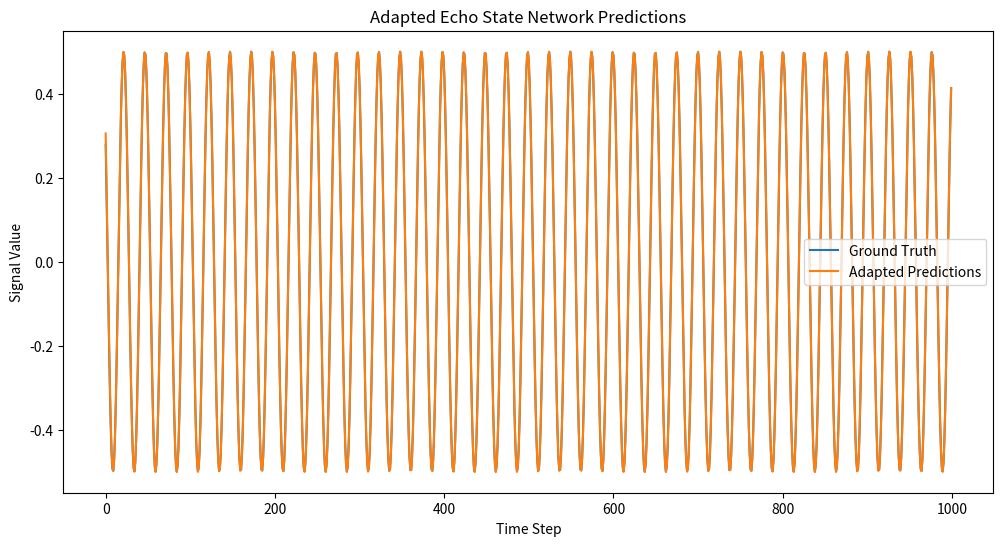

The script that saved this image:
import numpy as np
import matplotlib.pyplot as plt

from numpy import linalg

class EchoStateNetworkAdapted:
    def __init__(self, data, nr_reservoir, spectral_radius, input_scaling, reg_coefficient, seed=42):
        """
        Initialize the Echo State Network (ESN) with given parameters.
        """
        self.nr_reservoir = nr_reservoir
        self.spectral_radius = spectral_radius
        self.input_scaling = input_scaling
        self.reg_coefficient = reg_coefficient
        self.data = data
        self.Nu = 1

        np.random.seed(seed)
        self.Win = np.random.uniform(-1, 1, (nr_reservoir, self.Nu + 1)) * 0.2
        self.W = np.random.uniform(-1, 1, (nr_reservoir, nr_reservoir))
        rhoW = max(abs(linalg.eig(self.W)[0]))
        self.W *= spectral_radius / rhoW

    def train(self, first_steps=1000):
        """
        Train the Echo State Network (ESN).
        """
        X = np.zeros((1 + self.Nu + self.nr_reservoir, len(data) - first_steps))
        Yt = data[None, first_steps:]

        self.states = np.zeros((self.nr_reservoir, 1))
        for t in range(len(data)):
            u = data[t]
            self.states = np.tanh(np.dot(self.Win, np.vstack((1, u))) + np.dot(self.W, self.states))
            if t >= first_steps:
                X[:, t - first_steps] = np.vstack((1, u, self.states))[:, 0]

        self.Wout = linalg.solve(np.dot(X, X.T) + self.reg_coefficient * np.eye(1 + self.Nu + self.nr_reservoir), np.dot(X, Yt.T)).T

    def predict(self, test_data):
        """
        Predict using the trained Echo State Network (ESN).
        """
        u = test_data.copy()
        self.predictions = np.zeros((1, len(u)))
        for t in range(len(u)):
            # Reshape the scalar 1 to have the same number of rows as u
            one_vector = np.ones((1, 1))
            u_vector = u[t].reshape(1, -1)  # Reshape u to a 2D array with 1 row

            # Stack the reshaped 1 and u
            stacked_input = np.vstack((one_vector, u_vector))

            # Update states and compute output
            self.states = np.tanh(np.dot(self.Win, stacked_input) + np.dot(self.W, self.states))
            y = np.dot(self.Wout, np.vstack((one_vector, u_vector, self.states)))

            # Store predictions and update u
            self.predictions[:, t] = y
            u[t] = y

        self.mse = sum(np.square(test_data - self.predictions[0, :])) / len(test_data)
        return self.predictions


# Example usage
data = np.sin(np.arange(1, 4001) / 4) * 0.5  # Generate data
esn_adapted = EchoStateNetworkAdapted(data=data[:3000], nr_reservoir=1000, spectral_radius=0.8, input_scaling=0.2, reg_coefficient=1e-8)
esn_adapted.train(first_steps=1000)
predictions_adapted = esn_adapted.predict(data[3000:])

# Compute and print MSE
print("Adapted MSE:", esn_adapted.mse)

# Plotting the results
plt.figure(figsize=(12, 6))
plt.plot(data[3000:], label="Ground Truth")
plt.plot(predictions_adapted[0, :], label="Adapted Predictions")
plt.xlabel("Time Step")
plt.ylabel("Signal Value")
plt.title("Adapted Echo State Network Predictions")
plt.legend()
plt.show()

